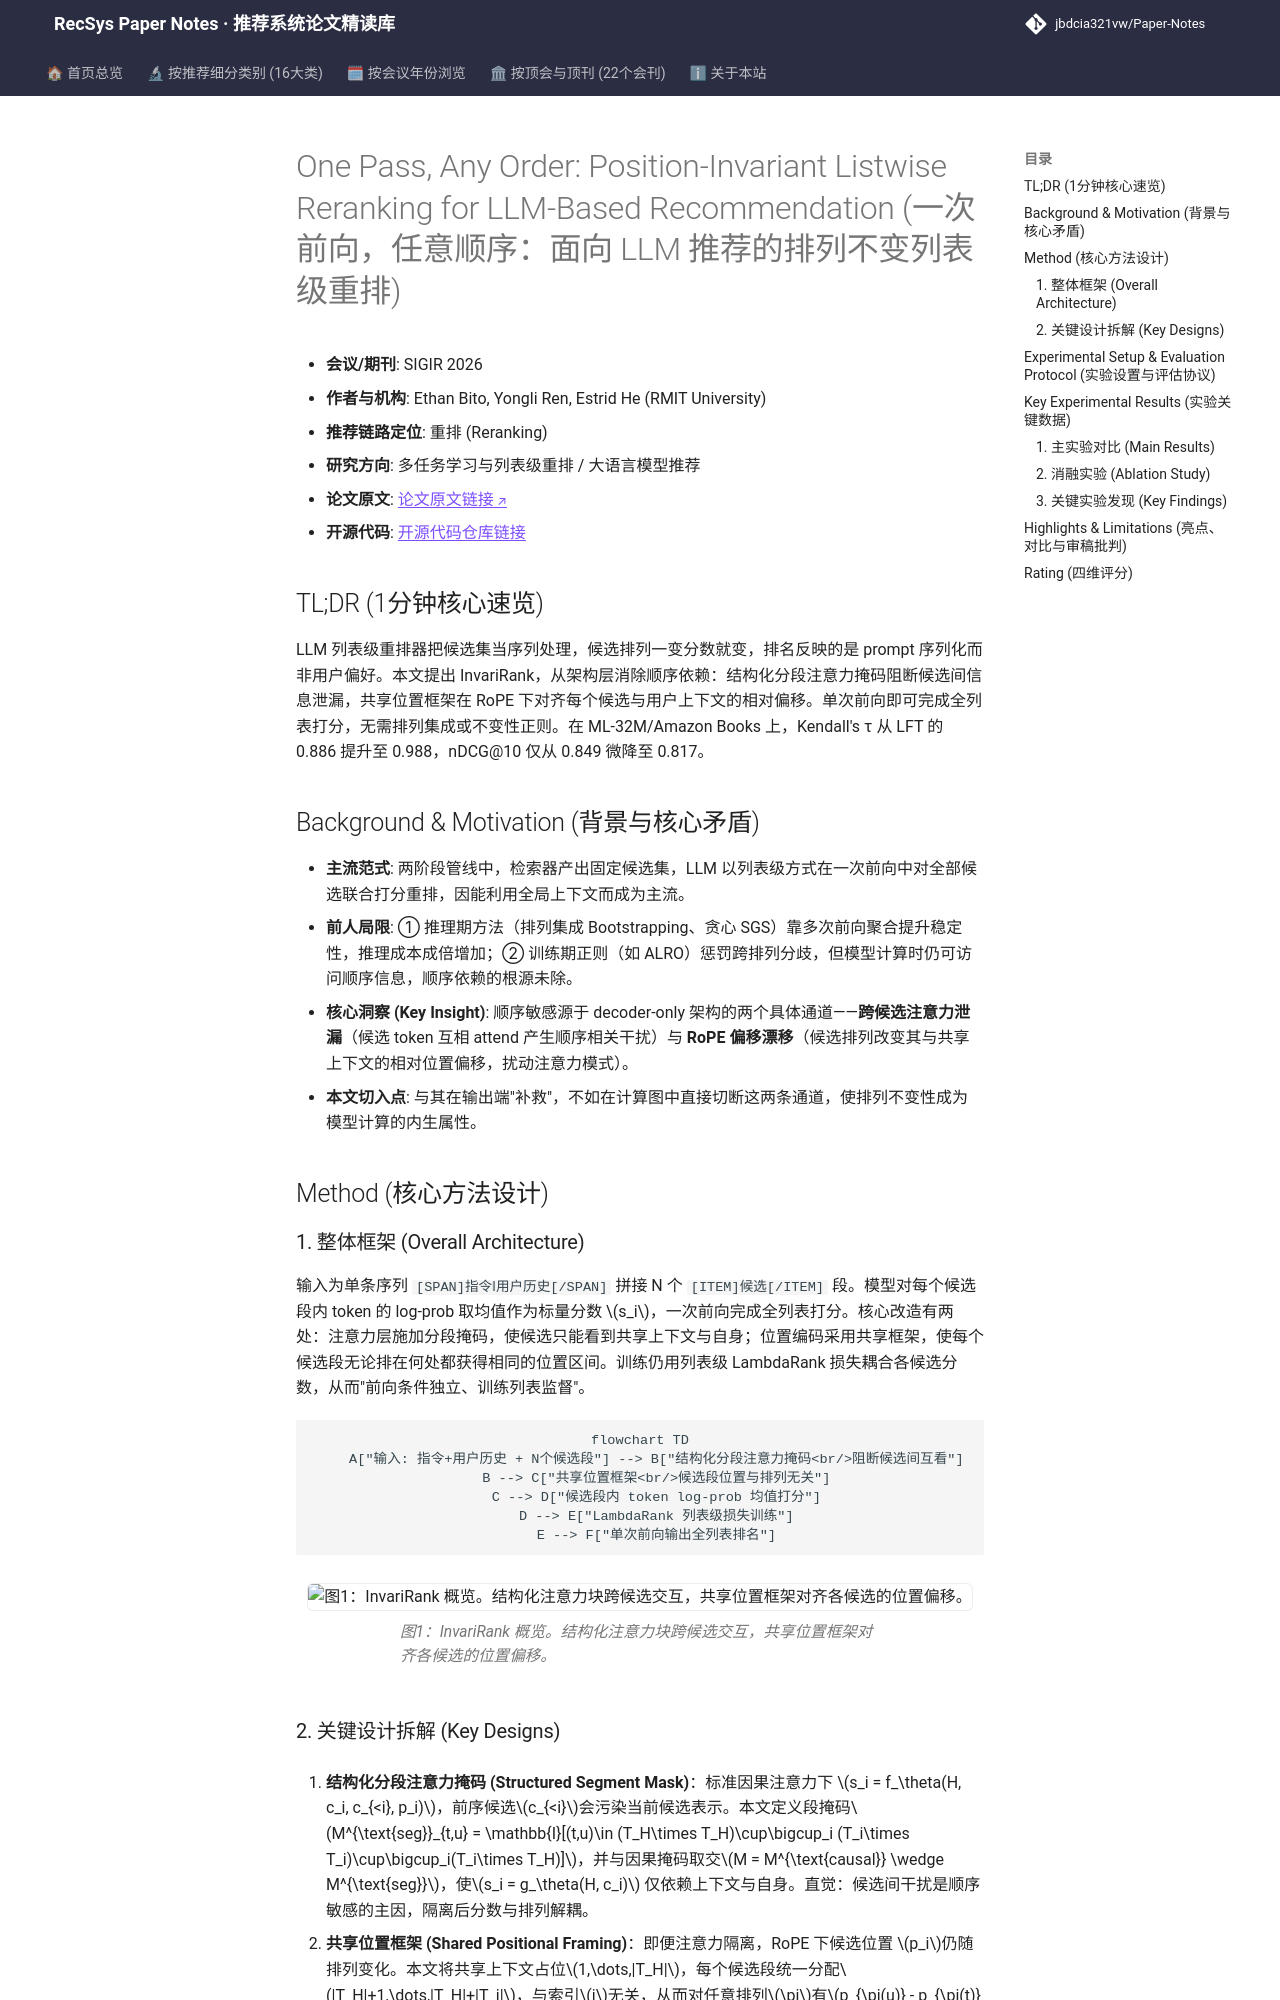

repository: jbdcia321vw/Paper-Notes · page: venues/SIGIR/2026/multi_task_reranking/one_pass_any_order_position_invariant_listwise_reranking_for_llm_based_reco/index.html · generator: mkdocs

---
title: "[Paper Note] One Pass, Any Order: Position-Invariant Listwise Reranking for LLM-Based Recommendation"
description: "[SIGIR 2026][多任务学习与列表级重排] 用结构化注意力掩码+共享位置框架在架构层消除候选顺序依赖，单次前向实现近完美排列不变性，nDCG 仅微降。"
tags:
  - SIGIR 2026
  - 多任务学习与列表级重排
  - 重排
  - 排列不变性
  - 列表级重排
date: 2026-11-13
venue: SIGIR
year: 2026
paper_url: "https://arxiv.org/abs/2604.27599v1"
code_url: "https://github.com/ejbito/InvariRank"
categories:
  - multi_task_reranking
  - llm_rec
---

# One Pass, Any Order: Position-Invariant Listwise Reranking for LLM-Based Recommendation (一次前向，任意顺序：面向 LLM 推荐的排列不变列表级重排)

- **会议/期刊**: SIGIR 2026
- **作者与机构**: Ethan Bito, Yongli Ren, Estrid He (RMIT University)
- **推荐链路定位**: 重排 (Reranking)
- **研究方向**: 多任务学习与列表级重排 / 大语言模型推荐
- **论文原文**: [论文原文链接](https://arxiv.org/abs/2604.27599v1)
- **开源代码**: [开源代码仓库链接](https://github.com/ejbito/InvariRank)

## TL;DR (1分钟核心速览)

LLM 列表级重排器把候选集当序列处理，候选排列一变分数就变，排名反映的是 prompt 序列化而非用户偏好。本文提出 InvariRank，从架构层消除顺序依赖：结构化分段注意力掩码阻断候选间信息泄漏，共享位置框架在 RoPE 下对齐每个候选与用户上下文的相对偏移。单次前向即可完成全列表打分，无需排列集成或不变性正则。在 ML-32M/Amazon Books 上，Kendall's τ 从 LFT 的 0.886 提升至 0.988，nDCG@10 仅从 0.849 微降至 0.817。

## Background & Motivation (背景与核心矛盾)

- **主流范式**: 两阶段管线中，检索器产出固定候选集，LLM 以列表级方式在一次前向中对全部候选联合打分重排，因能利用全局上下文而成为主流。
- **前人局限**: ① 推理期方法（排列集成 Bootstrapping、贪心 SGS）靠多次前向聚合提升稳定性，推理成本成倍增加；② 训练期正则（如 ALRO）惩罚跨排列分歧，但模型计算时仍可访问顺序信息，顺序依赖的根源未除。
- **核心洞察 (Key Insight)**: 顺序敏感源于 decoder-only 架构的两个具体通道——**跨候选注意力泄漏**（候选 token 互相 attend 产生顺序相关干扰）与 **RoPE 偏移漂移**（候选排列改变其与共享上下文的相对位置偏移，扰动注意力模式）。
- **本文切入点**: 与其在输出端"补救"，不如在计算图中直接切断这两条通道，使排列不变性成为模型计算的内生属性。

## Method (核心方法设计)

### 1. 整体框架 (Overall Architecture)

输入为单条序列 `[SPAN]指令‖用户历史[/SPAN]` 拼接 N 个 `[ITEM]候选[/ITEM]` 段。模型对每个候选段内 token 的 log-prob 取均值作为标量分数 $s_i$，一次前向完成全列表打分。核心改造有两处：注意力层施加分段掩码，使候选只能看到共享上下文与自身；位置编码采用共享框架，使每个候选段无论排在何处都获得相同的位置区间。训练仍用列表级 LambdaRank 损失耦合各候选分数，从而"前向条件独立、训练列表监督"。

```mermaid
flowchart TD
    A["输入: 指令+用户历史 + N个候选段"] --> B["结构化分段注意力掩码<br/>阻断候选间互看"]
    B --> C["共享位置框架<br/>候选段位置与排列无关"]
    C --> D["候选段内 token log-prob 均值打分"]
    D --> E["LambdaRank 列表级损失训练"]
    E --> F["单次前向输出全列表排名"]
```

<figure class="paper-figure" markdown="span">
  ![图1：InvariRank 概览。结构化注意力块跨候选交互，共享位置框架对齐各候选的位置偏移。](../../../../assets/papers/2604.27599v1/figure_1.png)<figcaption>图1：InvariRank 概览。结构化注意力块跨候选交互，共享位置框架对齐各候选的位置偏移。</figcaption>
</figure>
